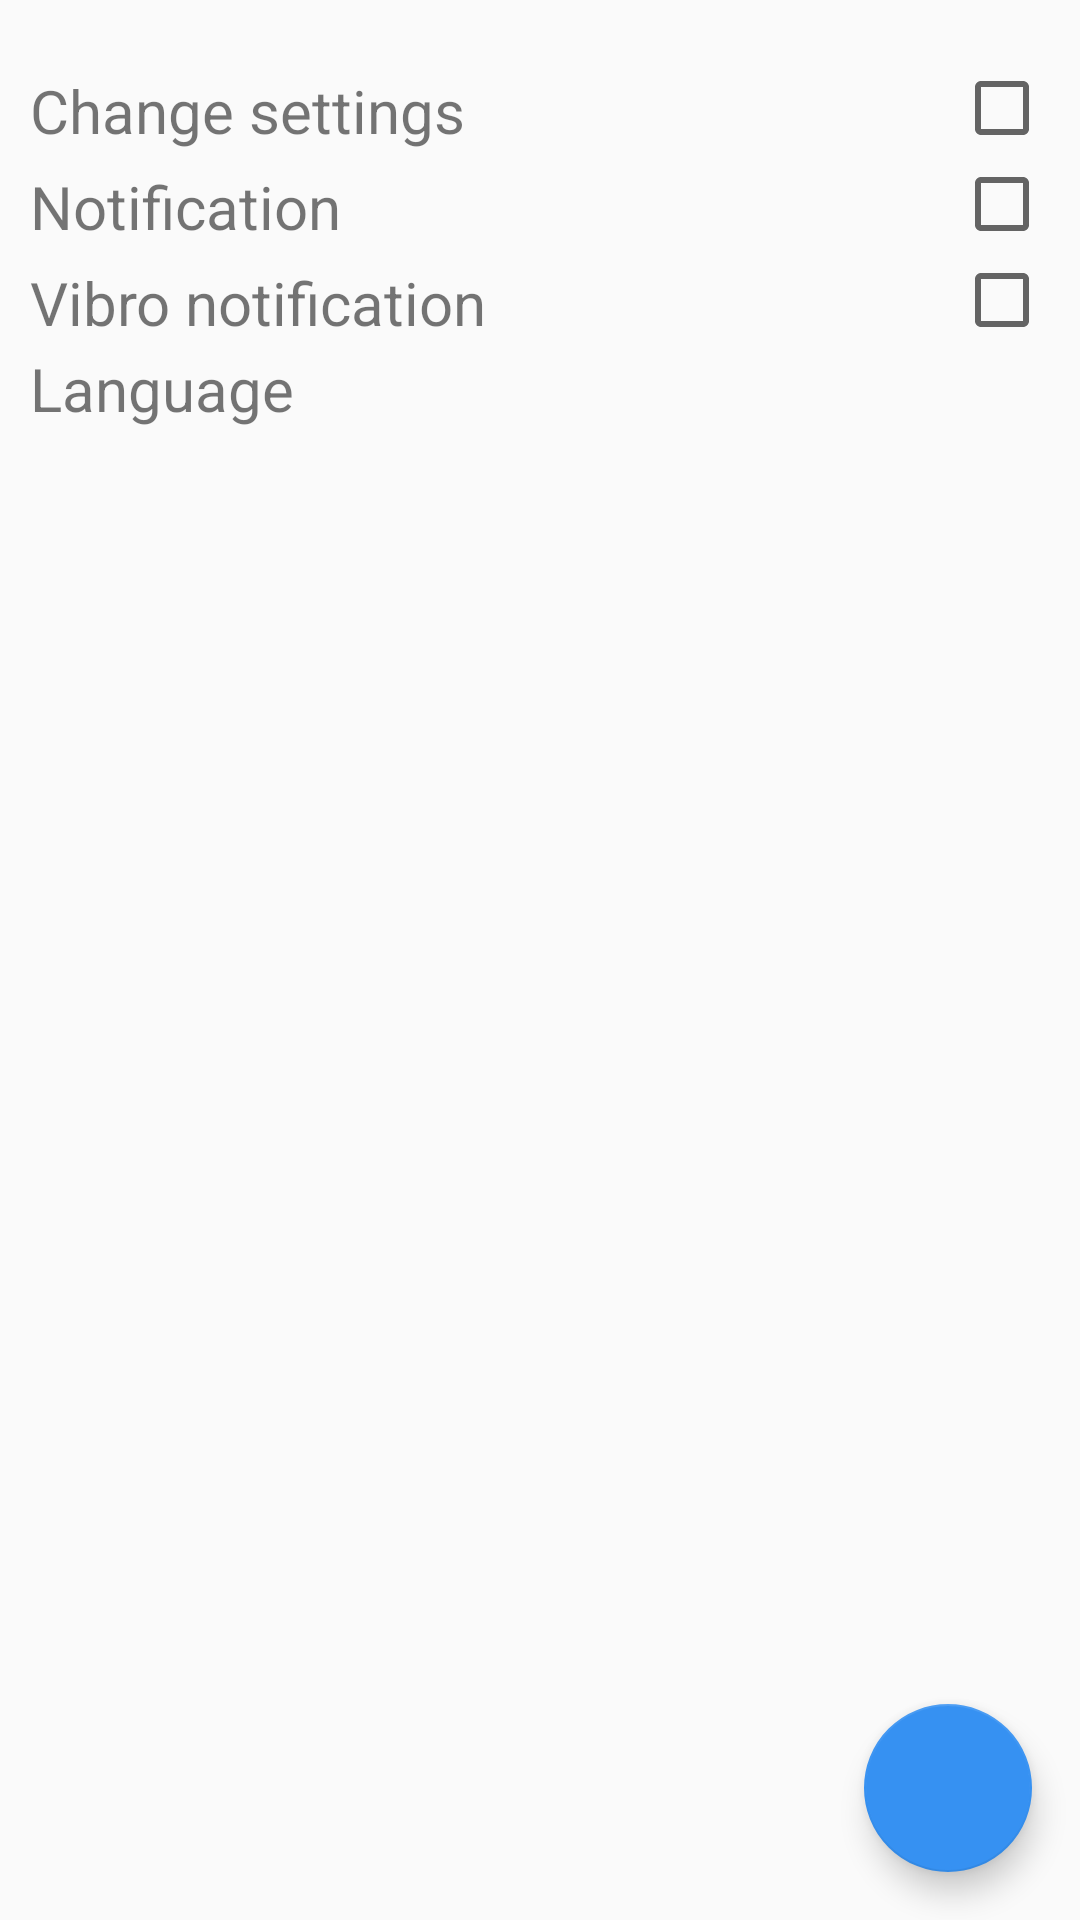

Android layout source for this screen:
<!-- AndroidManifest.xml: application theme AppTheme -->
<!-- res/layout/activity_settings.xml -->
<?xml version="1.0" encoding="utf-8"?>
<android.support.constraint.ConstraintLayout xmlns:android="http://schemas.android.com/apk/res/android"
    xmlns:app="http://schemas.android.com/apk/res-auto"
    xmlns:tools="http://schemas.android.com/tools"
    android:layout_width="match_parent"
    android:layout_height="match_parent"
    tools:context="com.vlad.schedule.SettingsActivity">

    <LinearLayout
        android:layout_width="match_parent"
        android:layout_height="match_parent"
        android:orientation="vertical"
        android:padding="10dp"
        app:layout_constraintStart_toStartOf="parent"
        app:layout_constraintTop_toTopOf="parent">


        <LinearLayout
            android:layout_width="match_parent"
            android:layout_height="wrap_content"
            android:layout_marginTop="10dp"
            android:orientation="horizontal">

            <TextView
                android:id="@+id/textView5"
                android:layout_width="wrap_content"
                android:layout_height="wrap_content"
                android:layout_weight="1"
                android:text="@string/change_settings"
                android:textSize="20sp" />

            <View
                android:layout_width="0dp"
                android:layout_height="0dp"
                android:layout_weight="1" />

            <CheckBox
                android:id="@+id/settings_change_system"
                android:layout_width="wrap_content"
                android:layout_height="wrap_content"
                android:duplicateParentState="false"
                android:textColor="#666"
                android:textSize="22sp" />
        </LinearLayout>

        <LinearLayout
            android:layout_width="match_parent"
            android:layout_height="wrap_content"
            android:orientation="horizontal">

            <TextView
                android:id="@+id/textView4"
                android:layout_width="wrap_content"
                android:layout_height="wrap_content"
                android:layout_weight="1"
                android:text="@string/notification"
                android:textSize="20sp" />

            <View
                android:layout_width="0dp"
                android:layout_height="0dp"
                android:layout_weight="1" />

            <CheckBox
                android:id="@+id/settings_notification"
                android:layout_width="wrap_content"
                android:layout_height="wrap_content"
                android:duplicateParentState="false"
                android:textColor="#666"
                android:textSize="22sp" />
        </LinearLayout>

        <LinearLayout
            android:layout_width="match_parent"
            android:layout_height="wrap_content"
            android:orientation="horizontal">

            <TextView
                android:layout_width="wrap_content"
                android:layout_height="wrap_content"
                android:layout_weight="1"
                android:text="@string/vibro_notification"
                android:textSize="20sp" />

            <View
                android:layout_width="0dp"
                android:layout_height="0dp"
                android:layout_weight="1" />

            <CheckBox
                android:id="@+id/settings_vibro_notification"
                android:layout_width="wrap_content"
                android:layout_height="wrap_content"
                android:duplicateParentState="false"
                android:textColor="#666"
                android:textSize="22sp" />
        </LinearLayout>

        <LinearLayout
            android:layout_width="match_parent"
            android:layout_height="match_parent"
            android:orientation="horizontal">

            <TextView
                android:layout_width="wrap_content"
                android:layout_height="wrap_content"
                android:layout_weight="1"
                android:text="@string/language"
                android:textSize="20sp" />

            <View
                android:layout_width="0dp"
                android:layout_height="0dp"
                android:layout_weight="1" />

            <ImageView
                android:id="@+id/language_image"
                android:layout_width="50dp"
                android:layout_height="30dp"
                android:layout_weight="0"
                app:srcCompat="@drawable/ic_flag_of_ukraine" />


        </LinearLayout>

    </LinearLayout>

    <android.support.design.widget.FloatingActionButton
        android:id="@+id/float_ok_settings"
        android:layout_width="wrap_content"
        android:layout_height="wrap_content"
        android:layout_marginBottom="16dp"
        android:layout_marginEnd="16dp"
        android:clickable="true"
        android:focusable="true"
        android:tint="@color/white"
        app:elevation="6dp"
        app:layout_constraintBottom_toBottomOf="parent"
        app:layout_constraintEnd_toEndOf="parent"
        app:srcCompat="@drawable/ic_done_white"
        android:layout_marginRight="16dp" />
</android.support.constraint.ConstraintLayout>
<!-- resources referenced by this layout -->
<resources>
  <color name="white">#ffffff</color>
  <string name="change_settings">Change settings</string>
  <string name="language">Language</string>
  <string name="notification">Notification</string>
  <string name="vibro_notification">Vibro notification</string>
  <style name="AppTheme" parent="Theme.AppCompat.Light.DarkActionBar">
          
          <item name="colorPrimary">#3691f2</item>
          <item name="colorPrimaryDark">#2b71bc</item>
          <item name="colorAccent">#3691f2</item>
      </style>
</resources>
